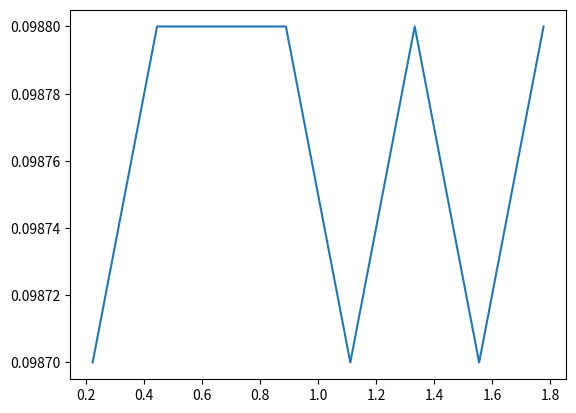

The matplotlib source for this figure:
# Ejercicio1
# A partir de los arrays x y fx calcule la segunda derivada de fx con respecto a x. 
# Esto lo debe hacer sin usar ciclos 'for' ni 'while'.
# Guarde esta segunda derivada en funcion de x en una grafica llamada 'segunda.png'
import matplotlib
matplotlib.use('Agg')
import matplotlib.pyplot as plt
import numpy as np

x = np.linspace(0,2.,10)
fx = np.array([0., 0.0494, 0.1975, 0.4444, 0.7901,1.2346 , 1.7778, 2.4198, 3.1605, 4.])

primera = np.zeros(len(fx) - 1)

primera[0] = fx[1] - fx[0]
primera[1] = fx[2] - fx[1]
primera[2] = fx[3] - fx[2]
primera[3] = fx[4] - fx[3]
primera[4] = fx[5] - fx[4]
primera[5] = fx[6] - fx[5]
primera[6] = fx[7] - fx[6]
primera[7] = fx[8] - fx[7]
primera[8] = fx[9] - fx[8]


segunda = np.zeros(len(primera) - 1)

segunda[0] = primera[1] - primera[0]
segunda[1] = primera[2] - primera[1]
segunda[2] = primera[3] - primera[2]
segunda[3] = primera[4] - primera[3]
segunda[4] = primera[5] - primera[4]
segunda[5] = primera[6] - primera[5]
segunda[6] = primera[7] - primera[6]
segunda[7] = primera[8] - primera[7]


plt.plot(x[1:len(x)-1], segunda)
plt.savefig("segunda.png")





